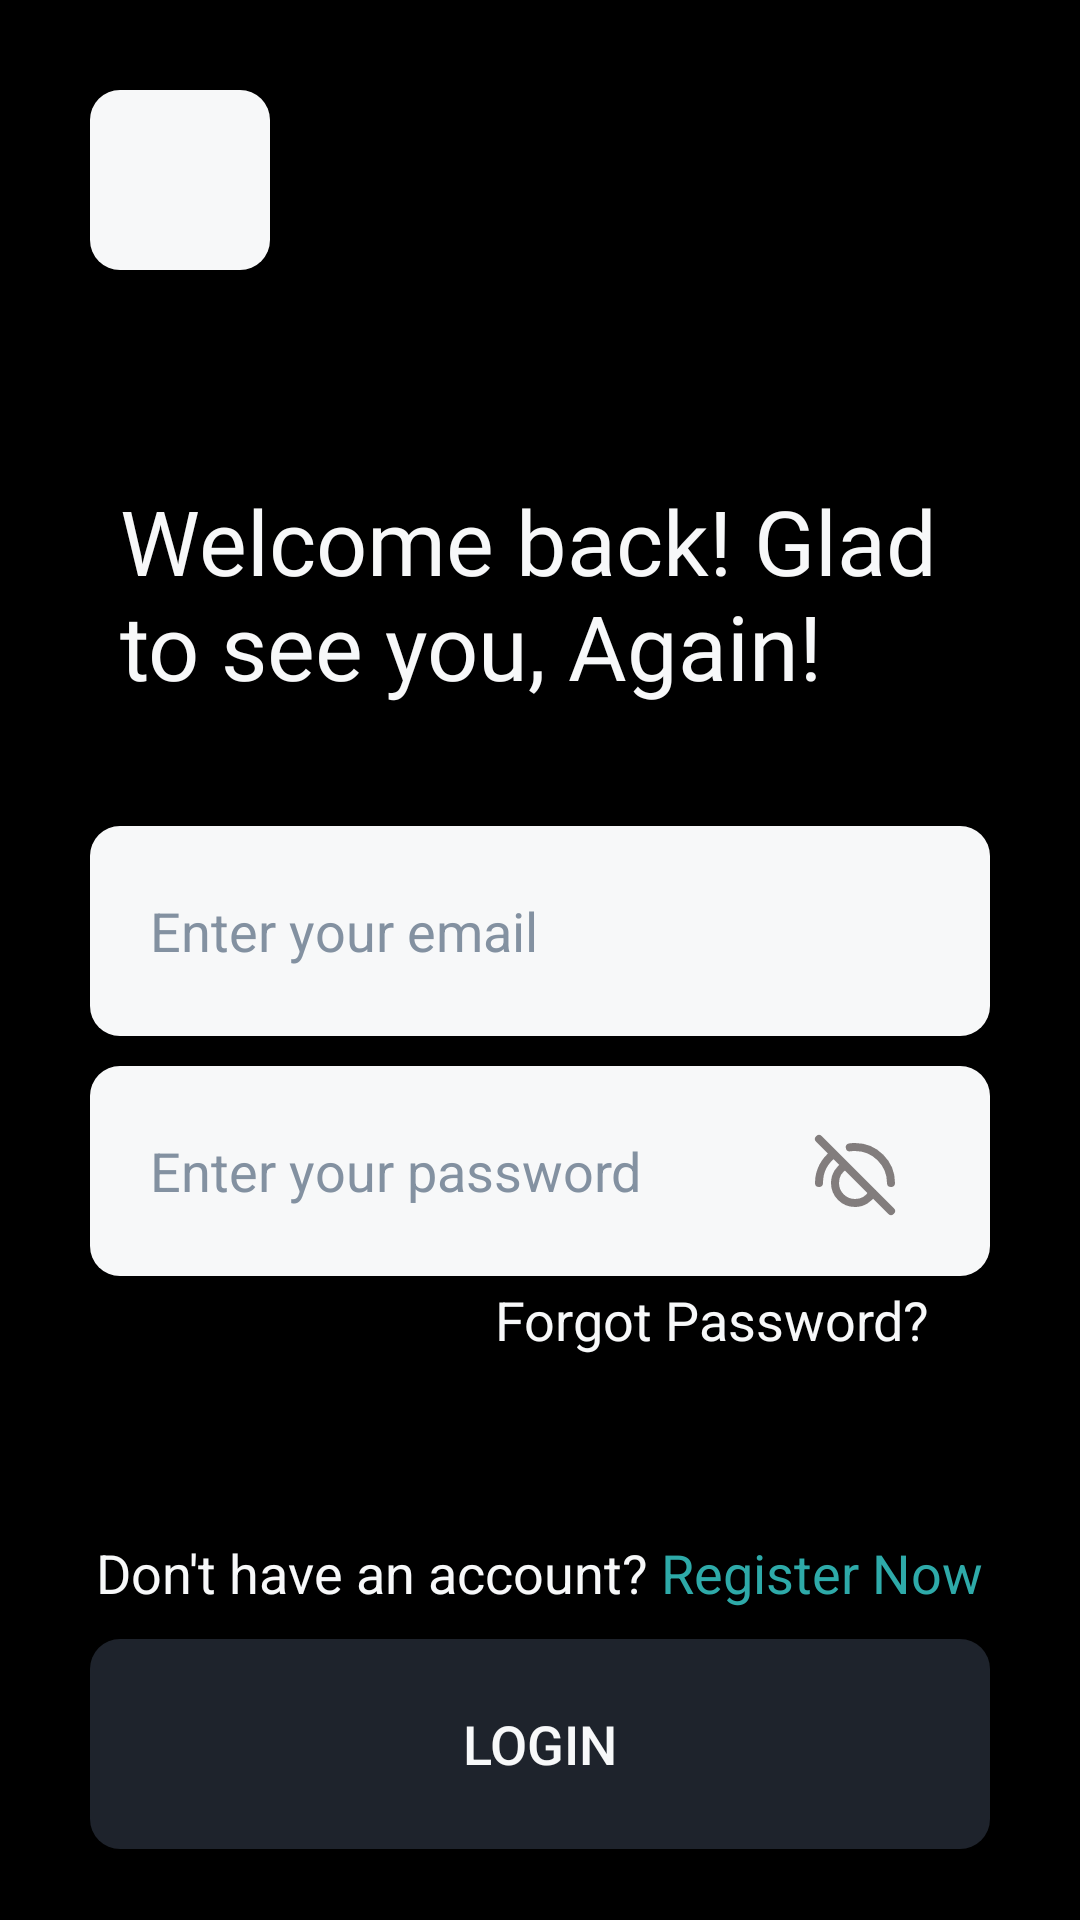

This screen was rendered from an Android layout file. Write that file and the resources it references.
<!-- AndroidManifest.xml: application theme Theme.Material3.Dark.NoActionBar -->
<!-- res/layout/fragment_login.xml -->
<FrameLayout xmlns:android="http://schemas.android.com/apk/res/android"
    xmlns:app="http://schemas.android.com/apk/res-auto"
    xmlns:tools="http://schemas.android.com/tools"
    android:layout_width="match_parent"
    android:layout_height="match_parent"
    android:background="@color/black"
    tools:context="Fragments.FragmentLogin">


    <LinearLayout
        android:layout_width="match_parent"
        android:layout_height="match_parent"
        android:id="@+id/loginFragmentRelativeLayout"

        android:layout_marginLeft="30dp"
        android:layout_marginTop="30dp"
        android:layout_marginRight="30dp"
        android:orientation="vertical">
        <ImageView
            android:id="@+id/back"
            android:layout_width="60dp"
            android:layout_height="60dp"
            android:background="@drawable/login_btn_rounded"

            android:padding="10dp"
            android:src="@drawable/ic_chevron_left"
            app:tint="@color/black" />
        <TextView
            android:id="@+id/textView"
            android:layout_width="wrap_content"
            android:layout_height="wrap_content"
            android:layout_alignParentStart="true"
            android:layout_alignParentTop="true"
            android:layout_centerHorizontal="true"
            android:padding="10dp"
            android:fontFamily="@font/urbanist_regular"
            android:layout_marginTop="60dp"
            android:text="Welcome back! Glad to see you, Again!"
            android:textColor="@color/credential_white"
            android:textSize="30dp" />

        <EditText
            android:id="@+id/emailText_login"
            android:layout_width="300dp"
            android:layout_height="70dp"
            android:layout_gravity="center_horizontal"
            android:layout_marginTop="30dp"
            android:background="@drawable/credentials_rounded_edittext"
            android:hint="@string/prompt_email"
            android:inputType="textEmailAddress"
            android:paddingLeft="20dp"
            android:selectAllOnFocus="true"
            android:textColor="@color/black"
            android:textColorHint="@color/very_light_grey"
            android:textSize="18dp" />

        <EditText
            android:id="@+id/passwordText_login"
            android:layout_width="300dp"
            android:layout_height="70dp"
            android:layout_gravity="center_horizontal"
            android:layout_marginTop="10dp"
            android:background="@drawable/credentials_rounded_edittext"
            android:hint="@string/prompt_password"
            android:inputType="textPassword"
            android:paddingLeft="20dp"
            android:selectAllOnFocus="true"
            android:textColor="@color/black"
            android:textColorHint="@color/very_light_grey"
            android:textSize="18dp" />
        <ImageView
            android:id="@+id/passwordImage_login"
            android:layout_width="50dp"
            android:layout_height="32dp"
            android:layout_gravity="end"
            android:layout_marginRight="20dp"
            android:layout_marginTop="-50dp"
            android:src="@drawable/password_off" />
        <TextView
            android:id="@+id/forgotPass"
            android:layout_width="wrap_content"
            android:layout_height="wrap_content"
            android:layout_gravity="end"
            android:layout_marginTop="20dp"
            android:layout_marginRight="20dp"
            android:text="Forgot Password?"
            android:textColor="@color/credential_white"
            android:textSize="18dp" />
        <LinearLayout
            android:layout_width="wrap_content"
            android:layout_height="wrap_content"
            android:orientation="horizontal"
            android:layout_gravity="center_horizontal">
            <TextView
                android:id="@+id/textView3"
                android:layout_width="wrap_content"
                android:layout_height="wrap_content"
                android:layout_alignParentStart="true"
                android:layout_alignParentBottom="true"
                android:layout_marginTop="60dp"
                android:text="Don't have an account?"
                android:textColor="@color/credential_white"
                android:textSize="18dp" />

            <TextView
                android:id="@+id/registerNow"
                android:layout_width="wrap_content"
                android:layout_height="wrap_content"
                android:layout_alignParentEnd="true"
                android:layout_alignParentBottom="true"
                android:text=" Register Now"
                android:layout_marginTop="60dp"
                android:textColor="#2EAAA9"
                android:textSize="18dp" />
        </LinearLayout>
        <Button
            android:id="@+id/login_loginBtn"
            android:layout_width="300dp"
            android:layout_height="70dp"
            android:layout_marginTop="10dp"
            android:layout_gravity="center_horizontal"
            style="@style/loginButton"
            android:background="@drawable/bttn_login_rounded"
            android:backgroundTint="@color/buttonLogin"
            android:text="Login"
            android:textColor="@color/credential_white"
            android:textSize="18dp" />

    </LinearLayout>

    <androidx.fragment.app.FragmentContainerView
        android:id="@+id/loginFragContainer"
        android:layout_width="match_parent"
        android:layout_height="match_parent" />
</FrameLayout>
<!-- resources referenced by this layout -->
<resources>
  <color name="black">#FF000000</color>
  <color name="buttonLogin">#1E232C</color>
  <color name="credential_white">#F7F8F9</color>
  <color name="very_light_grey">#8391A1</color>
  <!-- drawable bttn_login_rounded (drawable) -->
  <?xml version="1.0" encoding="utf-8"?>
  <layer-list xmlns:android="http://schemas.android.com/apk/res/android">
  <item>
      <shape xmlns:android="http://schemas.android.com/apk/res/android"
          android:shape="rectangle"
          android:padding="10dp">
          <corners
              android:bottomRightRadius="10dp"
              android:bottomLeftRadius="10dp"
              android:topLeftRadius="10dp"
              android:topRightRadius="10dp" />
          <solid android:color="@color/buttonLogin" />
  
      </shape>
  </item>
  </layer-list>
  <!-- drawable credentials_rounded_edittext (drawable) -->
  <?xml version="1.0" encoding="utf-8"?>
  <shape xmlns:android="http://schemas.android.com/apk/res/android"
      android:shape="rectangle"
      android:padding="10dp">
  
      <solid android:color="@color/credential_white" />
      <corners
          android:bottomRightRadius="10dp"
          android:bottomLeftRadius="10dp"
          android:topLeftRadius="10dp"
          android:topRightRadius="10dp" />
  </shape>
  <!-- drawable login_btn_rounded (drawable) -->
  <?xml version="1.0" encoding="utf-8"?>
  <shape xmlns:android="http://schemas.android.com/apk/res/android"
      android:shape="rectangle"
      android:padding="10dp">
      <solid android:color="@color/credential_white" />
      <corners
          android:bottomRightRadius="10dp"
          android:bottomLeftRadius="10dp"
          android:topLeftRadius="10dp"
          android:topRightRadius="10dp" />
  </shape>
  <!-- drawable password_off (drawable) -->
  <vector xmlns:android="http://schemas.android.com/apk/res/android"
      android:width="800dp"
      android:height="800dp"
      android:viewportWidth="24"
      android:viewportHeight="24">
    <path
        android:pathData="M9.61,9.607C8.055,10.455 7,12.104 7,14C7,16.761 9.239,19 12,19C13.897,19 15.547,17.944 16.394,16.388M21,14C21,9.029 16.971,5 12,5C11.558,5 11.124,5.032 10.699,5.093M3,14C3,11.007 4.461,8.355 6.709,6.719M3,3L21,21"
        android:strokeLineJoin="round"
        android:strokeWidth="2"
        android:fillColor="#00000000"
        android:strokeColor="#827d7d"
        android:strokeLineCap="round"/>
  </vector>
  <string name="prompt_email">Enter your email</string>
  <string name="prompt_password">Enter your password</string>
</resources>
